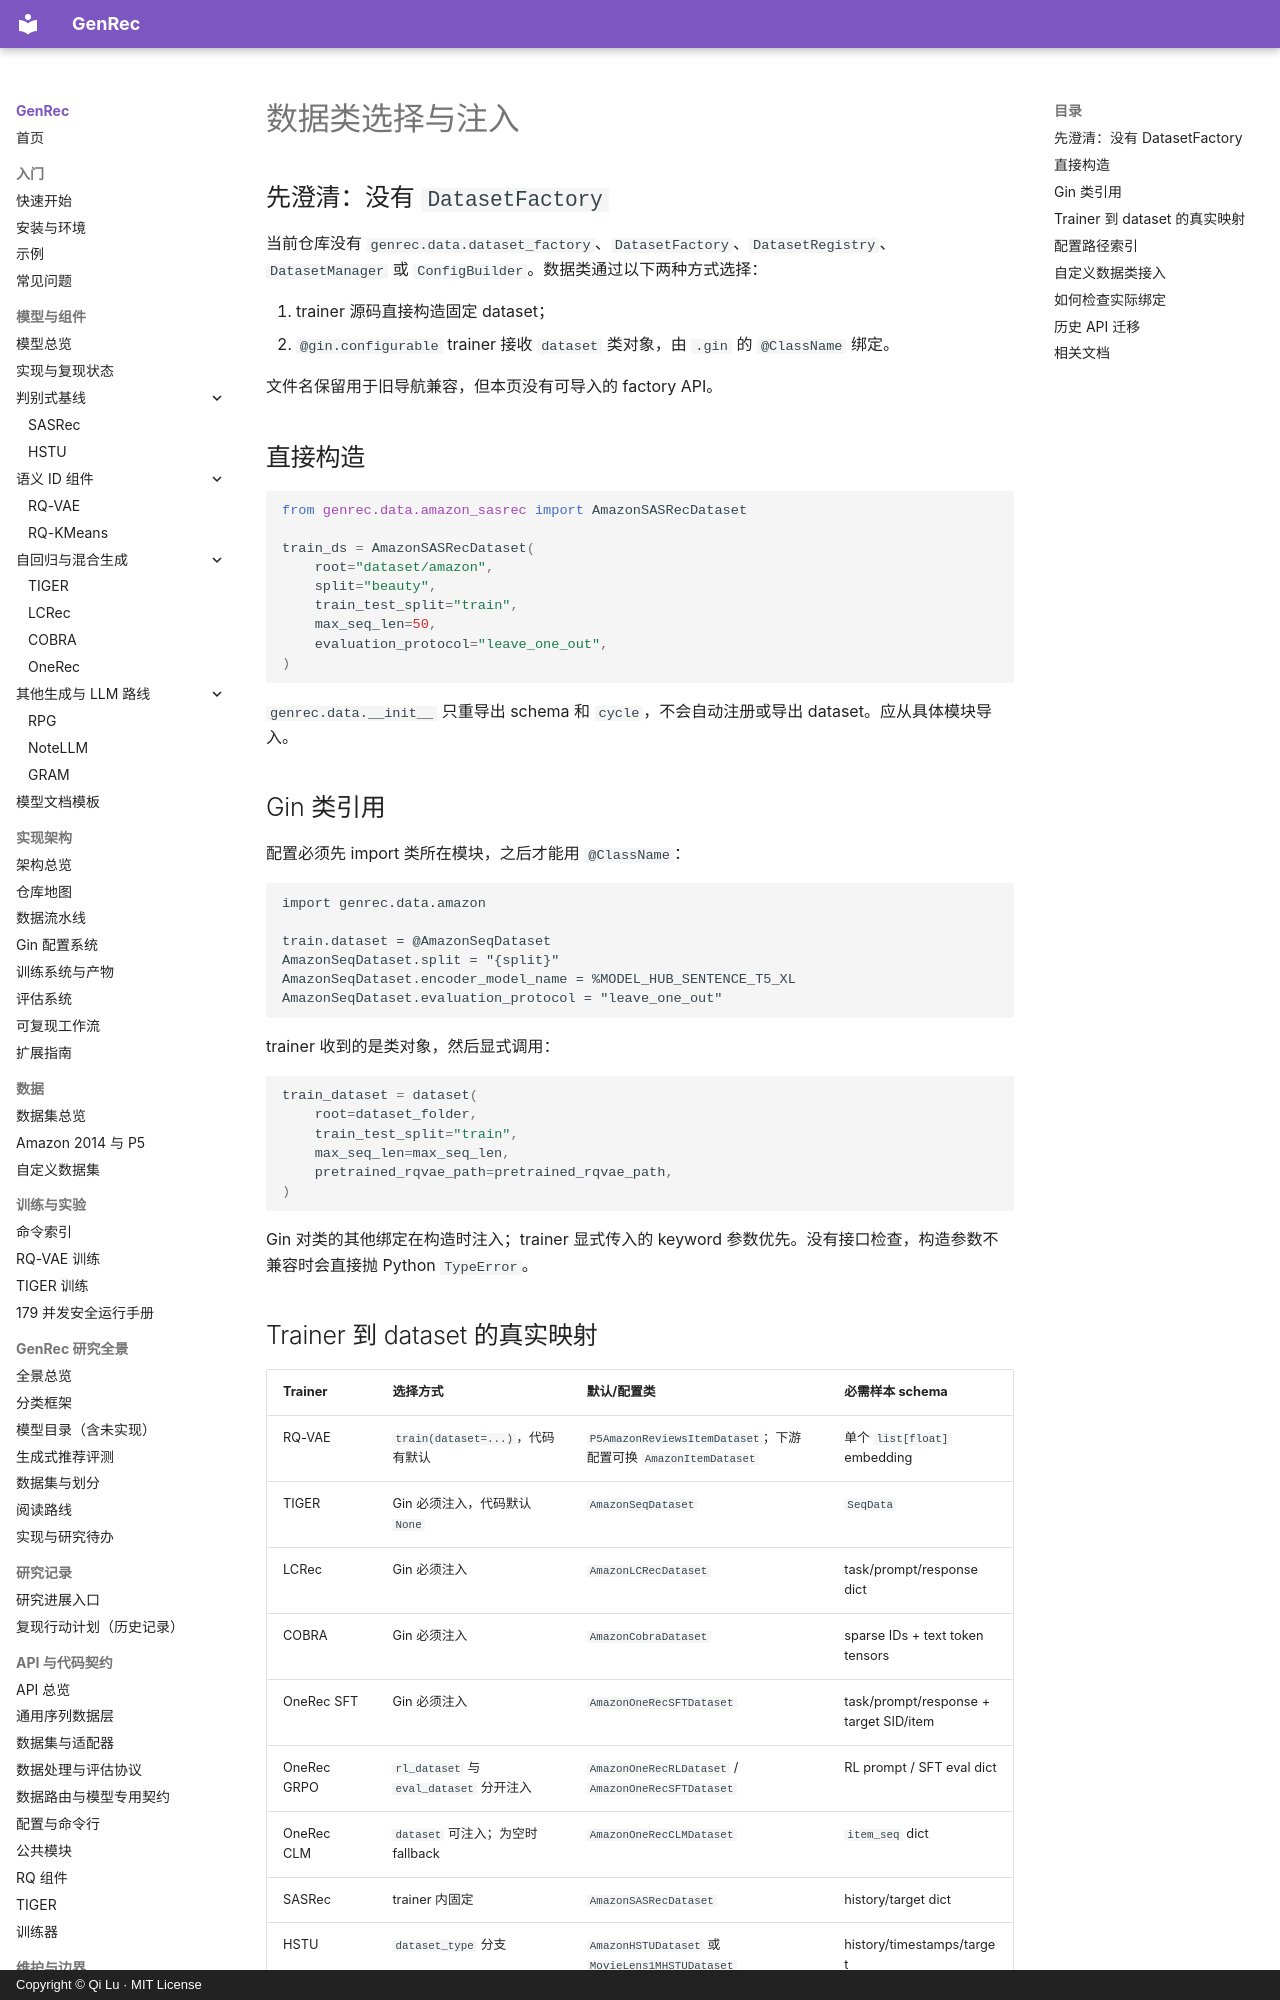

repository: phonism/genrec · page: zh/api/dataset-factory/index.html · generator: mkdocs · copyright: Copyright © Qi Lu · MIT License

# 数据类选择与注入

## 先澄清：没有 `DatasetFactory`

当前仓库没有 `genrec.data.dataset_factory`、`DatasetFactory`、`DatasetRegistry`、`DatasetManager` 或 `ConfigBuilder`。数据类通过以下两种方式选择：

1. trainer 源码直接构造固定 dataset；
2. `@gin.configurable` trainer 接收 `dataset` 类对象，由 `.gin` 的 `@ClassName` 绑定。

文件名保留用于旧导航兼容，但本页没有可导入的 factory API。

## 直接构造

```python
from genrec.data.amazon_sasrec import AmazonSASRecDataset

train_ds = AmazonSASRecDataset(
    root="dataset/amazon",
    split="beauty",
    train_test_split="train",
    max_seq_len=50,
    evaluation_protocol="leave_one_out",
)
```

`genrec.data.__init__` 只重导出 schema 和 `cycle`，不会自动注册或导出 dataset。应从具体模块导入。

## Gin 类引用

配置必须先 import 类所在模块，之后才能用 `@ClassName`：

```gin
import genrec.data.amazon

train.dataset = @AmazonSeqDataset
AmazonSeqDataset.split = "{split}"
AmazonSeqDataset.encoder_model_name = %MODEL_HUB_SENTENCE_T5_XL
AmazonSeqDataset.evaluation_protocol = "leave_one_out"
```

trainer 收到的是类对象，然后显式调用：

```python
train_dataset = dataset(
    root=dataset_folder,
    train_test_split="train",
    max_seq_len=max_seq_len,
    pretrained_rqvae_path=pretrained_rqvae_path,
)
```

Gin 对类的其他绑定在构造时注入；trainer 显式传入的 keyword 参数优先。没有接口检查，构造参数不兼容时会直接抛 Python `TypeError`。
